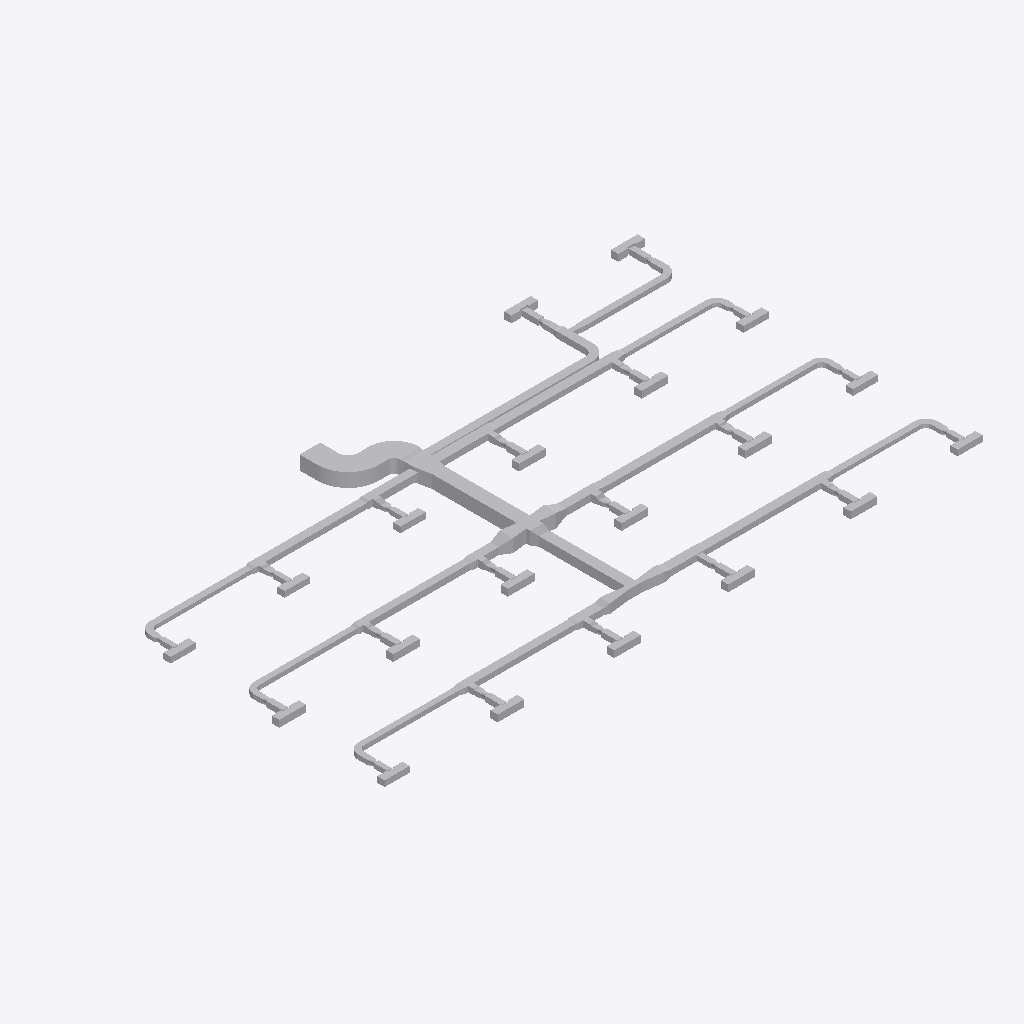
Isometric view of an IFC building model (IFC-SPF (STEP), schema IFC4, length unit metre), seen from the south-west, elements coloured by IFC class (only those large enough to see are counted): 198 other elements (light grey).
Extent 39.2 m × 22.8 m × 0.9 m (x, y, z). Elements (229): 84 IfcDuctFitting, 80 IfcBuildingElementProxy, 65 IfcDuctSegment.

HEADER;
FILE_DESCRIPTION(('ViewDefinition[DesignTransferView]'),'2;1');
FILE_NAME('/dev/null','2026-11-13T18:21:36+08:00',(''),(''),'IfcOpenShell 0.8.5','IfcOpenShell 0.8.5','Nobody');
FILE_SCHEMA(('IFC4'));
ENDSEC;
DATA;
#1=IFCPROJECT('1vMqHuAbHRFhDZm13aM5F5',$,'Source Network - Declared Compound Junction Revision',$,$,$,$,(#9),#4);
#11=IFCSITE('3sAJMjpVHVWhNhO34hmw4H',$,'Site',$,$,$,$,$,$,$,$,$,$,$);
#12=IFCBUILDING('14VNJgcavPPQRkO1GXKVZK',$,'Building',$,$,$,$,$,$,$,$,$);
#15=IFCBUILDINGSTOREY('3aggqwDfXK9vvc0ooUb0VO',$,'COORDINATION-REFERENCE-PLANE',$,$,$,$,$,$,$);
#510=IFCDUCTSEGMENT('1Ufk3tsn5INAsuK0h2HT1y',$,'D-08',$,$,#12511,#517,'D-08',$);
#917=IFCDUCTSEGMENT('0GlYPBdTrOk9iSc8VSdy5M',$,'D-15',$,$,#12630,#924,'D-15',$);
#2658=IFCDUCTFITTING('1GS8rKBADM7RZvHhbL6Ep3',$,'BEND-CORRIDOR-A',$,$,#3252,#2670,'BEND-CORRIDOR-A',.BEND.);
#1207=IFCDUCTSEGMENT('2s98LbeQnOCR5h4UlU$jeq',$,'D-20',$,$,#12715,#1214,'D-20',$);
#394=IFCDUCTSEGMENT('0qNVk8Gl5MtunvH8kUxih0',$,'D-06',$,$,#12477,#401,'D-06',$);
#801=IFCDUCTSEGMENT('2Ak1om3Z1N5xCmvkzr$r14',$,'D-13',$,$,#12596,#808,'D-13',$);
#1323=IFCDUCTSEGMENT('1LnLmgXgrLMPCjBotJJT1X',$,'D-22',$,$,#12749,#1330,'D-22',$);
#219=IFCDUCTSEGMENT('2fieqZej5SJAaqHsMO0oF8',$,'D-03',$,$,#12426,#226,'D-03',$);
#627=IFCDUCTSEGMENT('0RZ5PgHVXJLvQNvy$btRzb',$,'D-10',$,$,#12545,#634,'D-10',$);
#1033=IFCDUCTSEGMENT('1TIfjG5dDG7vbAe6RHp7j4',$,'D-17',$,$,#12664,#1040,'D-17',$);
#685=IFCDUCTSEGMENT('01iiRNwCPHCg2TQaDQTBPh',$,'D-11',$,$,#12562,#692,'D-11',$);
#277=IFCDUCTSEGMENT('38dK30VmnKehhKPOSvl9WN',$,'D-04',$,$,#12443,#284,'D-04',$);
#1091=IFCDUCTSEGMENT('10hC2HAf5QjBh8eHXVJY72',$,'D-18',$,$,#12681,#1098,'D-18',$);
#10525=IFCDUCTFITTING('3tK$ugPAvIAAusb9mKjQEp',$,'COMPOUND-RECTANGULAR-JUNCTION',$,$,#10601,#10524,$,.JUNCTION.);
#1440=IFCDUCTSEGMENT('3bnJDrEfPJpOdFEQN7QpDb',$,'D-24',$,$,#21258,#1447,'D-24',$);
#859=IFCDUCTSEGMENT('2Acysx8AbINgOLlSWUMu3$',$,'D-14',$,$,#12613,#866,'D-14',$);
#452=IFCDUCTSEGMENT('00GeeqwXDGqujg1GB$eSes',$,'D-07',$,$,#20948,#459,'D-07',$);
#1265=IFCDUCTSEGMENT('0KANCt4H1OwBz_XiEYPohN',$,'D-21',$,$,#20663,#1272,'D-21',$);
#335=IFCDUCTSEGMENT('16XnXAKsDR7fGY5Y8JvRrZ',$,'D-05',$,$,#12460,#342,'D-05',$);
#2711=IFCDUCTFITTING('3__drCT4XK$8OhZtbklpLq',$,'BEND-CORRIDOR-B',$,$,#3222,#2723,'BEND-CORRIDOR-B',.BEND.);
#42=IFCDUCTSEGMENT('3Tf1SEAG9NLxz6miD8JeEM',$,'A-01',$,$,#12375,#51,'A-01',$);
#160=IFCDUCTSEGMENT('3cmKKWOIXG2wIWIQw2L$Ga',$,'D-02',$,$,#12409,#167,'D-02',$);
#21451=IFCDUCTFITTING('3uzI7S5cvHNQB22z57Xy_y',$,'BULLHEAD-OUTLET-EXPANSION',$,$,#21579,#21574,$,.TRANSITION.);
#743=IFCDUCTSEGMENT('0g9bpYq$DOCvGnKRTNdtFF',$,'D-12',$,$,#21954,#750,'D-12',$);
#102=IFCDUCTSEGMENT('2ww9pYvAfSyx5JhKUO62Me',$,'A-02',$,$,#12392,#109,'A-02',$);
#1149=IFCDUCTSEGMENT('2JsVFcCh5MBxs36NfRYoo1',$,'D-19',$,$,#21425,#1156,'D-19',$);
#10123=IFCDUCTFITTING('2z0OsSxEPMxe7bw868aznG',$,'RECTANGULAR-TRANSITION',$,$,#21795,#10122,$,.TRANSITION.);
#21625=IFCDUCTFITTING('0RLFLPx$LMfeWyG_rCXnXn',$,'BULLHEAD-OUTLET-EXPANSION',$,$,#21753,#21748,$,.TRANSITION.);
#9755=IFCDUCTFITTING('1pO1kxbLLHgeS$_8xwTnCF',$,'RECTANGULAR-CROSS',$,$,#9820,#9754,$,.JUNCTION.);
#21806=IFCDUCTFITTING('2qLFw7bETM59i3mPyoprok',$,'CROSS-BRANCH-EXPANSION',$,$,#21934,#21929,$,.TRANSITION.);
#21980=IFCDUCTFITTING('0jYRsv3EbJ$hyweSBF1ZlT',$,'CROSS-BRANCH-EXPANSION',$,$,#22108,#22103,$,.TRANSITION.);
#4860=IFCDUCTFITTING('0WTAykFzDO6g74PUW_qYSH',$,'RECTANGULAR-TEE',$,$,#11239,#10796,$,.JUNCTION.);
#1382=IFCDUCTSEGMENT('3TG4i8QwvGw8JWXR1SDbXG',$,'D-23',$,$,#12766,#1389,'D-23',$);
#3525=IFCDUCTFITTING('2GbZoz5nfRsPMRMT$Zb04z',$,'RECTANGULAR-BULLHEAD-TEE',$,$,#3579,#3524,$,.JUNCTION.);
#9949=IFCDUCTFITTING('2Hhpdn9zvHWgPTh84ov2v6',$,'RECTANGULAR-TRANSITION',$,$,#9994,#9948,$,.TRANSITION.);
#4415=IFCDUCTFITTING('34mxrHmz5STv2lghv93cpE',$,'RECTANGULAR-TEE',$,$,#4469,#10756,$,.JUNCTION.);
#10297=IFCDUCTFITTING('2dn9VHyVbTPeHkLMTVDJUw',$,'RECTANGULAR-TRANSITION',$,$,#21969,#10296,$,.TRANSITION.);
#8420=IFCDUCTFITTING('3BAXRbMxzN3eioe3GnwiQn',$,'RECTANGULAR-TEE',$,$,#11987,#11116,$,.JUNCTION.);
#9310=IFCDUCTFITTING('3MshfZ5Q5K_eON58DjXDyB',$,'RECTANGULAR-TEE',$,$,#9364,#11196,$,.JUNCTION.);
#24921=IFCBUILDINGELEMENTPROXY('33FkGssJPV8wsTQwHSMEKY',$,'VAV_CANDIDATE_VAV-07-ACCESS-LEFT',$,$,#24936,#24931,$,$);
#24546=IFCBUILDINGELEMENTPROXY('25sZooyx1RYPXrtT7m8qWv',$,'VAV_CANDIDATE_VAV-04-ACCESS-LEFT',$,$,#24561,#24556,$,$);
#26171=IFCBUILDINGELEMENTPROXY('00iCQrFyHPZBUce8ZoXkWp',$,'VAV_CANDIDATE_VAV-17-ACCESS-LEFT',$,$,#26186,#26181,$,$);
#26577=IFCBUILDINGELEMENTPROXY('3vLSYdSh1GPPAQVuqoEdTA',$,'VAV_CANDIDATE_VAV-20-ACCESS-RIGHT',$,$,#26592,#26587,$,$);
#24421=IFCBUILDINGELEMENTPROXY('3SU6u8AXrUF8GxB2muQQ87',$,'VAV_CANDIDATE_VAV-03-ACCESS-LEFT',$,$,#24436,#24431,$,$);
#24671=IFCBUILDINGELEMENTPROXY('261Ee2ATbRSf0gDcrNEf3P',$,'VAV_CANDIDATE_VAV-05-ACCESS-LEFT',$,$,#24686,#24681,$,$);
#25046=IFCBUILDINGELEMENTPROXY('2Cav5lE$LPY8L7dlhAlJ0Z',$,'VAV_CANDIDATE_VAV-08-ACCESS-LEFT',$,$,#25061,#25056,$,$);
#25296=IFCBUILDINGELEMENTPROXY('1w8BwOm1rHDxNjiUvV5adB',$,'VAV_CANDIDATE_VAV-10-ACCESS-LEFT',$,$,#25311,#25306,$,$);
#25421=IFCBUILDINGELEMENTPROXY('1aU6_4jTXJnvla1XELozuY',$,'VAV_CANDIDATE_VAV-11-ACCESS-LEFT',$,$,#25436,#25431,$,$);
#26389=IFCBUILDINGELEMENTPROXY('3nfhQrH_1IHwPevbtfgnKc',$,'VAV_CANDIDATE_VAV-19-INLET-RESERVATION',$,$,#26404,#26399,$,$);
#26452=IFCBUILDINGELEMENTPROXY('1UDnk5HTDMDwIQawiJyZc4',$,'VAV_CANDIDATE_VAV-19-ACCESS-RIGHT',$,$,#26467,#26462,$,$);
#24296=IFCBUILDINGELEMENTPROXY('09HlGYcOPMc8kw6GgSeSpf',$,'VAV_CANDIDATE_VAV-02-ACCESS-LEFT',$,$,#24311,#24306,$,$);
#26514=IFCBUILDINGELEMENTPROXY('1zJFeIZ91JTx$HYNboddi9',$,'VAV_CANDIDATE_VAV-20-INLET-RESERVATION',$,$,#26529,#26524,$,$);
#5305=IFCDUCTFITTING('2d3C3bkV5TKOINf_o71Axc',$,'RECTANGULAR-TEE',$,$,#11426,#10836,$,.JUNCTION.);
#25171=IFCBUILDINGELEMENTPROXY('16JE7MeeLTKRUv_HZCjWGL',$,'VAV_CANDIDATE_VAV-09-ACCESS-LEFT',$,$,#25186,#25181,$,$);
#26046=IFCBUILDINGELEMENTPROXY('2yurGE69nKXw3$YcSvCOza',$,'VAV_CANDIDATE_VAV-16-ACCESS-LEFT',$,$,#26061,#26056,$,$);
#569=IFCDUCTSEGMENT('3_3cf04PnN2xcqwNqA9Dlz',$,'D-09',$,$,#21780,#576,'D-09',$);
#8865=IFCDUCTFITTING('2Dsp0tDUbIPeYXMKPfWKVu',$,'RECTANGULAR-TEE',$,$,#12174,#11156,$,.JUNCTION.);
#975=IFCDUCTSEGMENT('223pk9Z9fHyP3zWtKUZIvr',$,'D-16',$,$,#21599,#982,'D-16',$);
#3135=IFCDUCTFITTING('32SL8_FtLLxRDkUZc7lzNQ',$,'BEND-UP-TURN',$,$,#3257,#3147,'BEND-UP-TURN',.BEND.);
#24171=IFCBUILDINGELEMENTPROXY('11dP4quLHQ_BzMtW1xsmQP',$,'VAV_CANDIDATE_VAV-01-ACCESS-LEFT',$,$,#24186,#24181,$,$);
#24796=IFCBUILDINGELEMENTPROXY('0v5sUxwyjQjglmYHjg4WAs',$,'VAV_CANDIDATE_VAV-06-ACCESS-LEFT',$,$,#24811,#24806,$,$);
#25546=IFCBUILDINGELEMENTPROXY('0Nbq6tA4nGKuPczxsTuaui',$,'VAV_CANDIDATE_VAV-12-ACCESS-LEFT',$,$,#25561,#25556,$,$);
#25671=IFCBUILDINGELEMENTPROXY('3KSaxGvXvTYQ2a7h8FxdCr',$,'VAV_CANDIDATE_VAV-13-ACCESS-LEFT',$,$,#25686,#25681,$,$);
#25796=IFCBUILDINGELEMENTPROXY('3mILAQ1pLMZxsOtjvKr37L',$,'VAV_CANDIDATE_VAV-14-ACCESS-LEFT',$,$,#25811,#25806,$,$);
#25921=IFCBUILDINGELEMENTPROXY('39lPX87SnJq83kChdY4jE9',$,'VAV_CANDIDATE_VAV-15-ACCESS-LEFT',$,$,#25936,#25931,$,$);
#26296=IFCBUILDINGELEMENTPROXY('1KL0DPXGbNfxD4B0VwVGie',$,'VAV_CANDIDATE_VAV-18-ACCESS-LEFT',$,$,#26311,#26306,$,$);
#24389=IFCBUILDINGELEMENTPROXY('2QLWZCiRXHK8V_EWZDktIG',$,'VAV_CANDIDATE_VAV-03-INLET-RESERVATION',$,$,#24404,#24399,$,$);
#25014=IFCBUILDINGELEMENTPROXY('2iajqi6F1MrQ$obtnbenHt',$,'VAV_CANDIDATE_VAV-08-INLET-RESERVATION',$,$,#25029,#25024,$,$);
#25389=IFCBUILDINGELEMENTPROXY('2n9cFqvX1GdAiR0FPAdsD8',$,'VAV_CANDIDATE_VAV-11-INLET-RESERVATION',$,$,#25404,#25399,$,$);
#24889=IFCBUILDINGELEMENTPROXY('3ev6olsK1GYPSBhwWrvXPW',$,'VAV_CANDIDATE_VAV-07-INLET-RESERVATION',$,$,#24904,#24899,$,$);
#26014=IFCBUILDINGELEMENTPROXY('2ukEQQo3zLxuLvuApyxy2A',$,'VAV_CANDIDATE_VAV-16-INLET-RESERVATION',$,$,#26029,#26024,$,$);
#24514=IFCBUILDINGELEMENTPROXY('0oRB5pZt5H$fJrrqPktsBc',$,'VAV_CANDIDATE_VAV-04-INLET-RESERVATION',$,$,#24529,#24524,$,$);
#24639=IFCBUILDINGELEMENTPROXY('2qAk3lNcDHfvIem39YloE5',$,'VAV_CANDIDATE_VAV-05-INLET-RESERVATION',$,$,#24654,#24649,$,$);
#25139=IFCBUILDINGELEMENTPROXY('3BgheMa6rSVvOi0r3LpyEF',$,'VAV_CANDIDATE_VAV-09-INLET-RESERVATION',$,$,#25154,#25149,$,$);
#25264=IFCBUILDINGELEMENTPROXY('1IYRvUUJLJ$QAGk$f2DDlE',$,'VAV_CANDIDATE_VAV-10-INLET-RESERVATION',$,$,#25279,#25274,$,$);
#26139=IFCBUILDINGELEMENTPROXY('2B7wsh7hHG$9HaIq09SkWw',$,'VAV_CANDIDATE_VAV-17-INLET-RESERVATION',$,$,#26154,#26149,$,$);
#24264=IFCBUILDINGELEMENTPROXY('05gwS2_L1V0h8G7S58xEMk',$,'VAV_CANDIDATE_VAV-02-INLET-RESERVATION',$,$,#24279,#24274,$,$);
#6195=IFCDUCTFITTING('2qcqvYPk5G8vc$41LcIAkK',$,'RECTANGULAR-TEE',$,$,#6249,#10916,$,.JUNCTION.);
#3970=IFCDUCTFITTING('3nUnywxFXUIfHj1ihinFuB',$,'RECTANGULAR-TEE',$,$,#4024,#10716,$,.JUNCTION.);
#3708=IFCDUCTFITTING('1YJt4TrT9S8BByBTRqevjy',$,'RECTANGULAR-TRANSITION',$,$,#21614,#3707,$,.TRANSITION.);
#6640=IFCDUCTFITTING('3DcSerARnJc8mAlL$xnPwO',$,'RECTANGULAR-TEE',$,$,#11613,#10956,$,.JUNCTION.);
#24577=IFCBUILDINGELEMENTPROXY('27SiQPZ5DMXR6wuxfpqpbi',$,'VAV_CANDIDATE_VAV-04-ACCESS-RIGHT',$,$,#24592,#24587,$,$);
#26077=IFCBUILDINGELEMENTPROXY('2DNXPHnVrPkgPl1yl0SL95',$,'VAV_CANDIDATE_VAV-16-ACCESS-RIGHT',$,$,#26092,#26087,$,$);
#24452=IFCBUILDINGELEMENTPROXY('1Z2yaHuVzRZP6QIW8T9TmJ',$,'VAV_CANDIDATE_VAV-03-ACCESS-RIGHT',$,$,#24467,#24462,$,$);
#25077=IFCBUILDINGELEMENTPROXY('2amyPGEnXUD9RDanq04HXx',$,'VAV_CANDIDATE_VAV-08-ACCESS-RIGHT',$,$,#25092,#25087,$,$);
#25202=IFCBUILDINGELEMENTPROXY('206hCe23DOxQDkpfJRpGzv',$,'VAV_CANDIDATE_VAV-09-ACCESS-RIGHT',$,$,#25217,#25212,$,$);
#3029=IFCDUCTFITTING('1TWK5B6RfT_AFHX9Xe4Kgi',$,'BEND-TAP-VAV-18',$,$,#12360,#3041,'BEND-TAP-VAV-18',.BEND.);
#2817=IFCDUCTFITTING('0ibn1oYr9NqAKrRPJhTTLc',$,'BEND-TAP-VAV-06',$,$,#12330,#2829,'BEND-TAP-VAV-06',.BEND.);
#25452=IFCBUILDINGELEMENTPROXY('1Q$9e_BajPSh6pacBLqnYi',$,'VAV_CANDIDATE_VAV-11-ACCESS-RIGHT',$,$,#25467,#25462,$,$);
#24952=IFCBUILDINGELEMENTPROXY('0QltxrJVjNrQLpthfGGdSP',$,'VAV_CANDIDATE_VAV-07-ACCESS-RIGHT',$,$,#24967,#24962,$,$);
#25327=IFCBUILDINGELEMENTPROXY('2WJquLnePK7wH7Vx3IMA24',$,'VAV_CANDIDATE_VAV-10-ACCESS-RIGHT',$,$,#25342,#25337,$,$);
#24327=IFCBUILDINGELEMENTPROXY('3blhz27lXVyP0PEIrDpQE6',$,'VAV_CANDIDATE_VAV-02-ACCESS-RIGHT',$,$,#24342,#24337,$,$);
#24702=IFCBUILDINGELEMENTPROXY('3DjtzuaPPQJwdsGpw831z4',$,'VAV_CANDIDATE_VAV-05-ACCESS-RIGHT',$,$,#24717,#24712,$,$);
#26202=IFCBUILDINGELEMENTPROXY('3q0TkQb9HJW8_kbTdEjaKX',$,'VAV_CANDIDATE_VAV-17-ACCESS-RIGHT',$,$,#26217,#26212,$,$);
#24827=IFCBUILDINGELEMENTPROXY('3MD7L1qbjP9BCZpj8K9kKP',$,'VAV_CANDIDATE_VAV-06-ACCESS-RIGHT',$,$,#24842,#24837,$,$);
#26327=IFCBUILDINGELEMENTPROXY('11$7ipi6jNgO1c8UuTGv0S',$,'VAV_CANDIDATE_VAV-18-ACCESS-RIGHT',$,$,#26342,#26337,$,$);
#24202=IFCBUILDINGELEMENTPROXY('068EGGVNjHof0nQdfk8wdE',$,'VAV_CANDIDATE_VAV-01-ACCESS-RIGHT',$,$,#24217,#24212,$,$);
#25702=IFCBUILDINGELEMENTPROXY('1pMM6T3bfUWf5SnTeDP2YS',$,'VAV_CANDIDATE_VAV-13-ACCESS-RIGHT',$,$,#25717,#25712,$,$);
#25827=IFCBUILDINGELEMENTPROXY('3v6Gr9WhvNNRZ2nXyeu9DN',$,'VAV_CANDIDATE_VAV-14-ACCESS-RIGHT',$,$,#25842,#25837,$,$);
#25952=IFCBUILDINGELEMENTPROXY('3qP5vKzaXVqAat1RhGccG9',$,'VAV_CANDIDATE_VAV-15-ACCESS-RIGHT',$,$,#25967,#25962,$,$);
#26546=IFCBUILDINGELEMENTPROXY('2qcCmGv_XMJfWMk3QXN_Gz',$,'VAV_CANDIDATE_VAV-20-ACCESS-LEFT',$,$,#26561,#26556,$,$);
#7085=IFCDUCTFITTING('0AKG640HHRCvsX97I0rPis',$,'RECTANGULAR-TEE',$,$,#11800,#10996,$,.JUNCTION.);
#26421=IFCBUILDINGELEMENTPROXY('1SPAe5f3zPZA8m$qR0rWas',$,'VAV_CANDIDATE_VAV-19-ACCESS-LEFT',$,$,#26436,#26431,$,$);
#25764=IFCBUILDINGELEMENTPROXY('0n5GCImYvOTBX_1JL8Mk8S',$,'VAV_CANDIDATE_VAV-14-INLET-RESERVATION',$,$,#25779,#25774,$,$);
#25889=IFCBUILDINGELEMENTPROXY('2maXmq8H9NUxxd_01LqgP1',$,'VAV_CANDIDATE_VAV-15-INLET-RESERVATION',$,$,#25904,#25899,$,$);
#24764=IFCBUILDINGELEMENTPROXY('0zBr_OrN5I5OWzFvTKxfJL',$,'VAV_CANDIDATE_VAV-06-INLET-RESERVATION',$,$,#24779,#24774,$,$);
#25514=IFCBUILDINGELEMENTPROXY('0BAQh3exnLtA5vDbLfSl8T',$,'VAV_CANDIDATE_VAV-12-INLET-RESERVATION',$,$,#25529,#25524,$,$);
#25577=IFCBUILDINGELEMENTPROXY('2JbyxdLZ1Vju6iBb256Cc4',$,'VAV_CANDIDATE_VAV-12-ACCESS-RIGHT',$,$,#25592,#25587,$,$);
#3082=IFCDUCTFITTING('3GLkYHze9Uw8_FjhVKOzKc',$,'BEND-TAP-VAV-20',$,$,#3217,#3094,'BEND-TAP-VAV-20',.BEND.);
#2923=IFCDUCTFITTING('0jrW4IiM9QGe5EURDoYzuc',$,'BEND-TAP-VAV-12',$,$,#12345,#2935,'BEND-TAP-VAV-12',.BEND.);
#7975=IFCDUCTFITTING('0UHvCBIGrKUh162tPWAMb6',$,'RECTANGULAR-TEE',$,$,#8029,#11076,$,.JUNCTION.);
#26264=IFCBUILDINGELEMENTPROXY('1nAj9O6TrQavTKjidcq5ph',$,'VAV_CANDIDATE_VAV-18-INLET-RESERVATION',$,$,#26279,#26274,$,$);
#25639=IFCBUILDINGELEMENTPROXY('1tiQ54jSnLnvCFG8q1kcvo',$,'VAV_CANDIDATE_VAV-13-INLET-RESERVATION',$,$,#25654,#25649,$,$);
#2976=IFCDUCTFITTING('1hJrcsal9PEeDP4SMx$KOp',$,'BEND-TAP-VAV-13',$,$,#3242,#2988,'BEND-TAP-VAV-13',.BEND.);
#24139=IFCBUILDINGELEMENTPROXY('0I1mcGH9HGuRntS7XnP25O',$,'VAV_CANDIDATE_VAV-01-INLET-RESERVATION',$,$,#24154,#24149,$,$);
#7530=IFCDUCTFITTING('2K8VLv$mHMsBKiV6ZO9m6P',$,'RECTANGULAR-TEE',$,$,#7584,#11036,$,.JUNCTION.);
#3882=IFCDUCTFITTING('2v8d4ojL5QafzZ9D0Bm0K7',$,'RECTANGULAR-TRANSITION',$,$,#21440,#3881,$,.TRANSITION.);
#5750=IFCDUCTFITTING('2XEZn9xizSj8RijhAxhINj',$,'RECTANGULAR-TEE',$,$,#5804,#10876,$,.JUNCTION.);
#24233=IFCBUILDINGELEMENTPROXY('3PSHnx2AfK1fP6Vliki1Il',$,'VAV_CANDIDATE_VAV-02-CASING',$,$,#24248,#24243,$,$);
#24608=IFCBUILDINGELEMENTPROXY('07PhkGup1HJO46Hyh0smqr',$,'VAV_CANDIDATE_VAV-05-CASING',$,$,#24623,#24618,$,$);
#25108=IFCBUILDINGELEMENTPROXY('3fpnWHNtXJIvAS9OzVzctg',$,'VAV_CANDIDATE_VAV-09-CASING',$,$,#25123,#25118,$,$);
#25358=IFCBUILDINGELEMENTPROXY('1trSthrt1U4Be6wMaFwscN',$,'VAV_CANDIDATE_VAV-11-CASING',$,$,#25373,#25368,$,$);
#24858=IFCBUILDINGELEMENTPROXY('3RoxT5vPjOjAsBiGkary7g',$,'VAV_CANDIDATE_VAV-07-CASING',$,$,#24873,#24868,$,$);
#25233=IFCBUILDINGELEMENTPROXY('2q7jRIYsLPjgLqAH4ZmwWf',$,'VAV_CANDIDATE_VAV-10-CASING',$,$,#25248,#25243,$,$);
#25983=IFCBUILDINGELEMENTPROXY('1bsR7Y5W5ISPcAHDCXBvUx',$,'VAV_CANDIDATE_VAV-16-CASING',$,$,#25998,#25993,$,$);
#26108=IFCBUILDINGELEMENTPROXY('1DbGBA5oHMbvDdJRwtCToR',$,'VAV_CANDIDATE_VAV-17-CASING',$,$,#26123,#26118,$,$);
#2870=IFCDUCTFITTING('0WD0vb27TQyg59IaExUFo$',$,'BEND-TAP-VAV-07',$,$,#3237,#2882,'BEND-TAP-VAV-07',.BEND.);
#2600=IFCDUCTSEGMENT('2NUeFlDmPKeAdID44c7Y3d',$,'D-44',$,$,#13444,#2607,'D-44',$);
#2764=IFCDUCTFITTING('1T1iJcPpbHQe9NXE03EuZB',$,'BEND-TAP-VAV-01',$,$,#3212,#2776,'BEND-TAP-VAV-01',.BEND.);
#24358=IFCBUILDINGELEMENTPROXY('0QL$eSxSHK1x6FLXYgWMeS',$,'VAV_CANDIDATE_VAV-03-CASING',$,$,#24373,#24368,$,$);
#24983=IFCBUILDINGELEMENTPROXY('3o$58hG4HG0v2ZgBR86eqn',$,'VAV_CANDIDATE_VAV-08-CASING',$,$,#24998,#24993,$,$);
#24483=IFCBUILDINGELEMENTPROXY('11q8oWG5vMiB_ZKtDxxwhH',$,'VAV_CANDIDATE_VAV-04-CASING',$,$,#24498,#24493,$,$);
#23058=IFCDUCTFITTING('3wTmMPy0nMnuyTKqqLAA0H',$,'CONSTANT-HEIGHT-BRANCH-CONTRACTION',$,$,#23186,#23181,$,.TRANSITION.);
#2542=IFCDUCTSEGMENT('2A5hnkfKfVQA3ppPSDKTLp',$,'D-43',$,$,#13428,#2549,'D-43',$);
#1498=IFCDUCTSEGMENT('3yhBBouBPRw8LwOEWLhhps',$,'D-25',$,$,#13140,#1505,'D-25',$);
#2136=IFCDUCTSEGMENT('0FMDd$bG1NneS7N2OdRFsP',$,'D-36',$,$,#13316,#2143,'D-36',$);
#1788=IFCDUCTSEGMENT('3UfxkNar9T3uv889TvBuZo',$,'D-30',$,$,#13220,#1795,'D-30',$);
#21269=IFCDUCTFITTING('1sjUXZgAfHIfw6n5mu4iVA',$,'THROAT-EXPANSION-CANDIDATE',$,$,#21397,#21392,$,.TRANSITION.);
#25858=IFCBUILDINGELEMENTPROXY('1WMSBG$6PHBgnrtrn4_x7i',$,'VAV_CANDIDATE_VAV-15-CASING',$,$,#25873,#25868,$,$);
#24108=IFCBUILDINGELEMENTPROXY('0QeLlx3ZLQdA0jrbuOYfRJ',$,'VAV_CANDIDATE_VAV-01-CASING',$,$,#24123,#24118,$,$);
#24733=IFCBUILDINGELEMENTPROXY('3Wyi_$47TTYunFEpcoMP0X',$,'VAV_CANDIDATE_VAV-06-CASING',$,$,#24748,#24743,$,$);
#25483=IFCBUILDINGELEMENTPROXY('05GbPBF9rPoAY2EciXANmD',$,'VAV_CANDIDATE_VAV-12-CASING',$,$,#25498,#25493,$,$);
#22750=IFCDUCTFITTING('2dKtjbtJ5GG9NXTFtT112S',$,'CONSTANT-HEIGHT-BRANCH-CONTRACTION',$,$,#22878,#22873,$,.TRANSITION.);
#23664=IFCDUCTFITTING('1ZxXtlVuXVUe8l3ahJGy2D',$,'COMPACT-BRANCH-TRANSITION',$,$,#23792,#23787,$,.TRANSITION.);
#25608=IFCBUILDINGELEMENTPROXY('0Mu3TH8mrRQ9K3x5Gsl1MW',$,'VAV_CANDIDATE_VAV-13-CASING',$,$,#25623,#25618,$,$);
#26233=IFCBUILDINGELEMENTPROXY('180nmnLNPP8xnA4gA0l6gn',$,'VAV_CANDIDATE_VAV-18-CASING',$,$,#26248,#26243,$,$);
#25733=IFCBUILDINGELEMENTPROXY('0UCv_uIB9GUQGvYe_k2U23',$,'VAV_CANDIDATE_VAV-14-CASING',$,$,#25748,#25743,$,$);
#4153=IFCDUCTFITTING('0jkIpE339UJuVju7ICXFwa',$,'RECTANGULAR-TRANSITION',$,$,#4198,#4152,$,.TRANSITION.);
#6378=IFCDUCTFITTING('07b4f9lQPRehcpJNvrJdoA',$,'RECTANGULAR-TRANSITION',$,$,#6423,#6377,$,.TRANSITION.);
#7268=IFCDUCTFITTING('3h3LVEhmLMw8Yn5iIujoaS',$,'RECTANGULAR-TRANSITION',$,$,#11941,#7267,$,.TRANSITION.);
#4598=IFCDUCTFITTING('3ysY1EiSPKuwnw9GCI$6QR',$,'RECTANGULAR-TRANSITION',$,$,#4643,#4597,$,.TRANSITION.);
#26483=IFCBUILDINGELEMENTPROXY('0SpISO5CzQ6QXggrQ7bcoN',$,'VAV_CANDIDATE_VAV-20-CASING',$,$,#26498,#26493,$,$);
#26358=IFCBUILDINGELEMENTPROXY('1EUR5Eq_5OywqMTdjTlzh7',$,'VAV_CANDIDATE_VAV-19-CASING',$,$,#26373,#26368,$,$);
#8158=IFCDUCTFITTING('3EOykJlO1HYxMOUeXGrm9C',$,'RECTANGULAR-TRANSITION',$,$,#8203,#8157,$,.TRANSITION.);
#17845=IFCDUCTFITTING('2ut_eWMFvGiPfJKc68n7Wb',$,'VAV-10-INLET-TRANSITION',$,$,#17895,#17844,$,.TRANSITION.);
#15557=IFCDUCTFITTING('1yo3oMeLjHKvejNdyVZDDU',$,'VAV-04-INLET-TRANSITION',$,$,#15607,#15556,$,.TRANSITION.);
#19347=IFCDUCTFITTING('3ZuxyTKx1MRw4gCYfVFRA_',$,'VAV-19-INLET-TRANSITION',$,$,#19397,#19346,$,.TRANSITION.);
#15618=IFCDUCTFITTING('14frf0CbvTmfmxDxOuXDDP',$,'VAV-05-INLET-TRANSITION',$,$,#15668,#15617,$,.TRANSITION.);
#16697=IFCDUCTFITTING('0JfUHjcB5SvPKt2ri92tEC',$,'VAV-07-INLET-TRANSITION',$,$,#16747,#16696,$,.TRANSITION.);
#19408=IFCDUCTFITTING('3FCff2DUrKkx8Orj$gw8Iu',$,'VAV-20-INLET-TRANSITION',$,$,#19458,#19407,$,.TRANSITION.);
#16758=IFCDUCTFITTING('1iMV4IGVbTQQ3Zslkcf4ed',$,'VAV-08-INLET-TRANSITION',$,$,#16808,#16757,$,.TRANSITION.);
#17906=IFCDUCTFITTING('3eWODGgi1JVgoXONtliPba',$,'VAV-11-INLET-TRANSITION',$,$,#17956,#17905,$,.TRANSITION.);
#18211=IFCDUCTFITTING('19FJZS12HTfv_ra$HIeypD',$,'VAV-16-INLET-TRANSITION',$,$,#18261,#18210,$,.TRANSITION.);
#15435=IFCDUCTFITTING('0605Yd06LLBBo7DnXK$8AR',$,'VAV-02-INLET-TRANSITION',$,$,#15485,#15434,$,.TRANSITION.);
#16819=IFCDUCTFITTING('073$13FGvKQfQFW3Bfaw_Y',$,'VAV-09-INLET-TRANSITION',$,$,#16869,#16818,$,.TRANSITION.);
#18272=IFCDUCTFITTING('3FRUibkjjTCA_HQeOt3zGq',$,'VAV-17-INLET-TRANSITION',$,$,#18322,#18271,$,.TRANSITION.);
#5933=IFCDUCTFITTING('2FvdFUVL5HUxtti7erekMp',$,'RECTANGULAR-TRANSITION',$,$,#5978,#5932,$,.TRANSITION.);
#7713=IFCDUCTFITTING('2JMPWE5frHZh$wlOnAqtDb',$,'RECTANGULAR-TRANSITION',$,$,#7758,#7712,$,.TRANSITION.);
ENDSEC;
